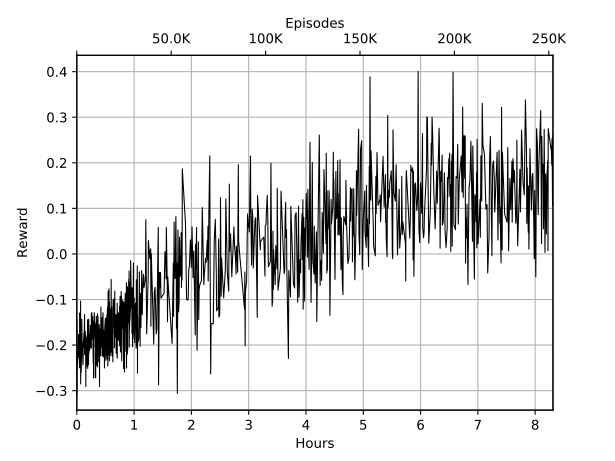

Source data for this figure (header and first rows):
Wall time, Step, Value
1566112926, 600, -0.1443
1566112926, 700, -0.2194
1566112926, 1100, -0.1798
1566112926, 1200, -0.2112
1566112926, 1500, -0.148
1566112926, 1600, -0.2324
1566112932, 1900, -0.3073
1566112935, 2000, -0.2117
1566112938, 2100, -0.1655
1566112948, 2500, -0.2538
1566113015, 3700, -0.2129
1566113026, 4100, -0.2224
1566113031, 4300, -0.2093
1566113036, 4500, -0.1915
1566113039, 4600, -0.1763
1566113044, 4800, -0.2262
1566113082, 5000, -0.1983
1566113093, 5400, -0.238
1566113096, 5500, -0.2299
1566113098, 5600, -0.2208
1566113100, 5700, -0.2499
1566113103, 5800, -0.1297
1566113119, 6400, -0.1471
1566113125, 6600, -0.1955
1566113162, 6700, -0.1803
1566113165, 6800, -0.1031
1566113167, 6900, -0.2852
1566113175, 7200, -0.2468
1566113178, 7300, -0.1847
1566113181, 7400, -0.1872
1566113184, 7500, -0.1844
1566113198, 8000, -0.2603
1566113229, 8500, -0.217
1566113238, 8800, -0.1866
1566113241, 8900, -0.1432
1566113258, 9500, -0.1882
1566113314, 10300, -0.2432
1566113323, 10600, -0.2365
1566113325, 10700, -0.2039
1566113381, 11400, -0.1723
1566113389, 11700, -0.206
1566113395, 11900, -0.1719
1566113416, 12600, -0.1333
1566113418, 12700, -0.221
1566113461, 13000, -0.1699
1566113464, 13100, -0.2015
1566113484, 13800, -0.218
1566113489, 14000, -0.2398
1566113495, 14200, -0.2908
1566113498, 14300, -0.1796
1566113501, 14400, -0.2181
1566113544, 15100, -0.2421
1566113559, 15600, -0.215
1566113565, 15800, -0.1844
1566113567, 15900, -0.2474
1566113570, 16000, -0.1964
1566113596, 16300, -0.179
1566113604, 16600, -0.1443
1566113610, 16800, -0.1986
1566113613, 16900, -0.2512
... 940 more rows
